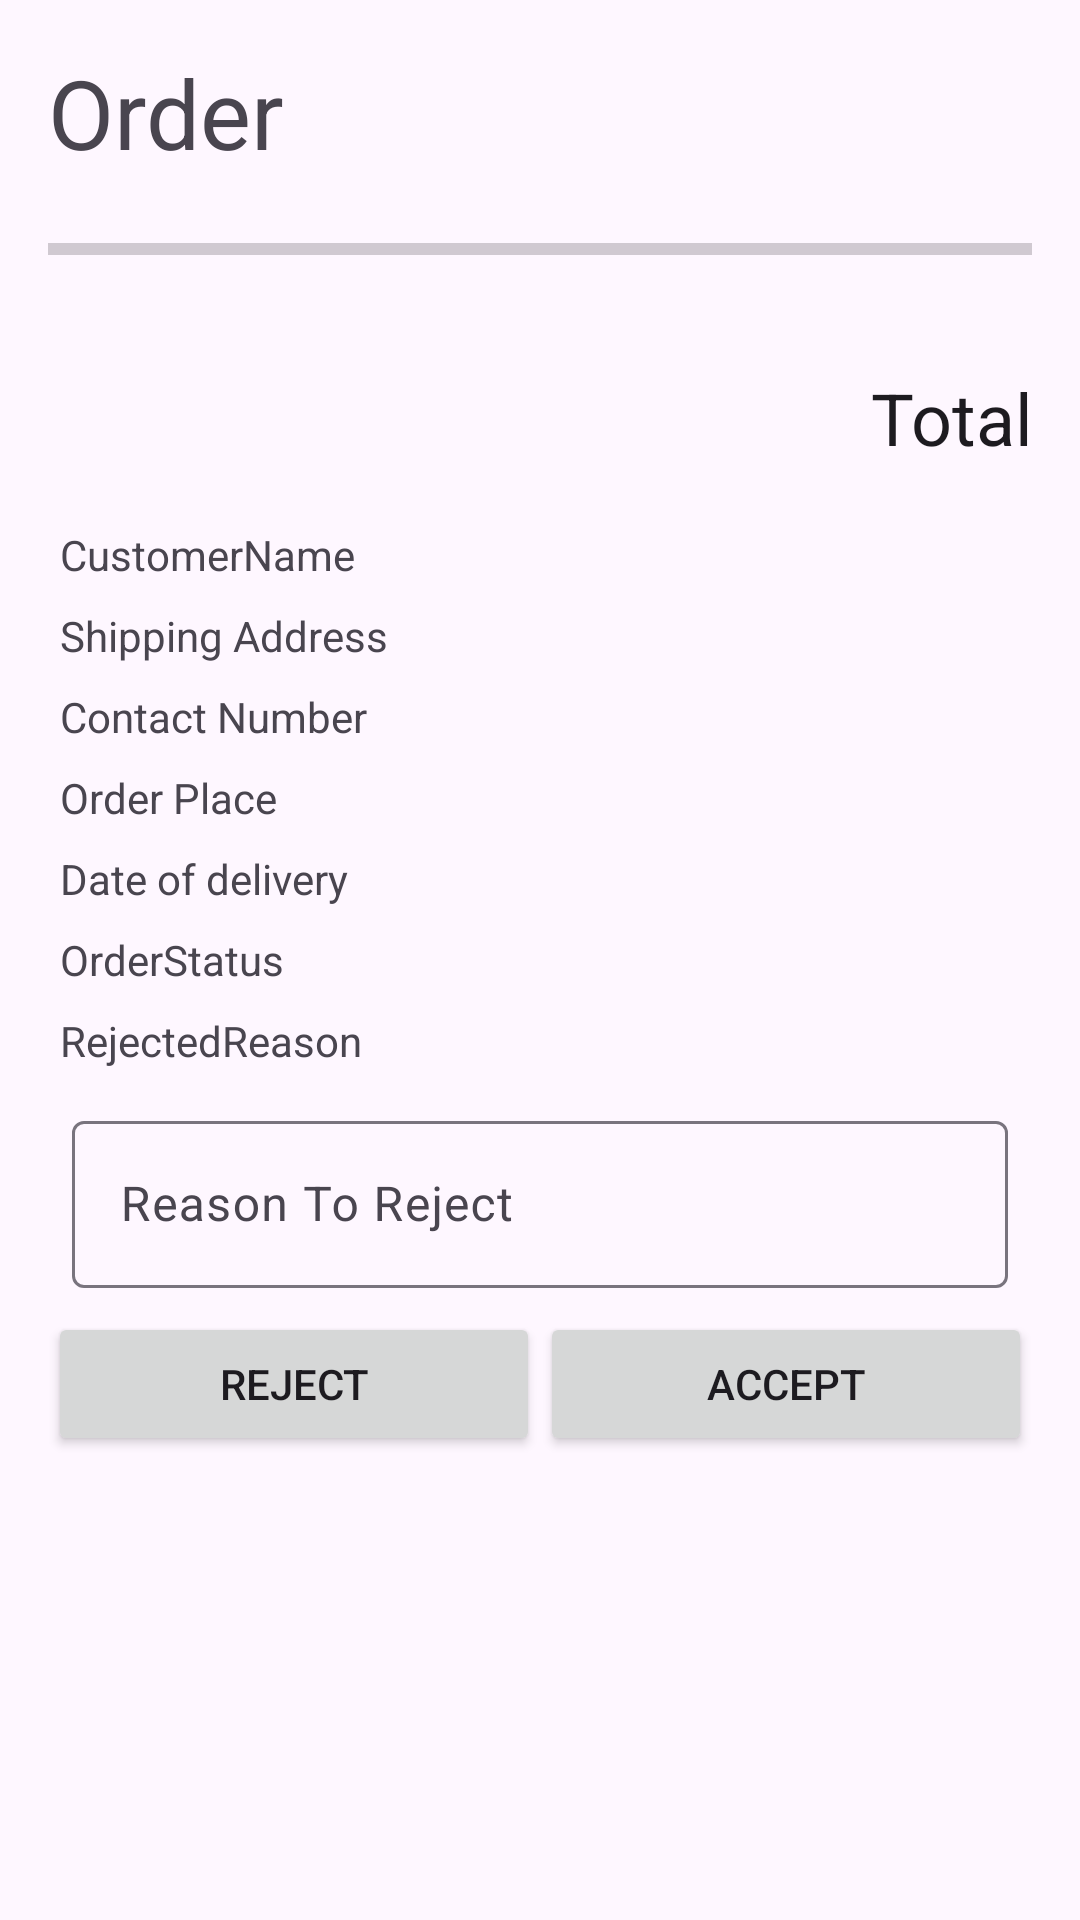

This screen was rendered from an Android layout file. Write that file and the resources it references.
<!-- AndroidManifest.xml: application theme Theme.ShopTask -->
<!-- res/layout/activity_view_order_activty.xml -->
<?xml version="1.0" encoding="utf-8"?>
<androidx.core.widget.NestedScrollView xmlns:android="http://schemas.android.com/apk/res/android"
    xmlns:app="http://schemas.android.com/apk/res-auto"
    xmlns:tools="http://schemas.android.com/tools"
    android:layout_width="match_parent"
    android:layout_height="match_parent"
    tools:context=".ui.order.ViewOrderActivty">
    <LinearLayout
        android:layout_width="match_parent"
        android:layout_height="wrap_content"
        android:layout_margin="16dp"
        android:orientation="vertical">

        <TextView
            style="@style/TextAppearance.Material3.HeadlineLarge"
            android:layout_width="match_parent"
            android:layout_height="wrap_content"
            android:layout_marginBottom="16dp"
            android:text="Order" />

        <ProgressBar
            android:id="@+id/progressBarCart"
            style="?android:attr/progressBarStyleHorizontal"
            android:layout_width="match_parent"
            android:layout_height="wrap_content" />

        <androidx.recyclerview.widget.RecyclerView
            android:id="@+id/checkout_recycler"
            android:layout_marginVertical="8dp"
            android:layout_width="match_parent"
            android:layout_height="match_parent" />

        <TextView
            android:id="@+id/TotalPriceWholeCart"
            style="@style/TextAppearance.Material3.HeadlineSmall"
            android:layout_width="match_parent"
            android:layout_height="wrap_content"
            android:layout_marginVertical="16dp"
            android:layout_gravity="end"
            android:gravity="end"
            android:text="Total" />


        <TextView
            android:layout_margin="4dp"
            android:id="@+id/CustomerName"
            android:layout_width="match_parent"
            android:layout_height="wrap_content"
            android:text="CustomerName" />

        <TextView
            android:layout_margin="4dp"
            android:id="@+id/ShippingAddress"
            android:layout_width="match_parent"
            android:layout_height="wrap_content"
            android:text="Shipping Address" />

        <TextView
            android:layout_margin="4dp"
            android:id="@+id/CustomerContactNumber"
            android:layout_width="match_parent"
            android:layout_height="wrap_content"
            android:text="Contact Number" />

        <TextView
            android:layout_margin="4dp"
            android:id="@+id/OrderPlacedOn"
            android:layout_width="match_parent"
            android:layout_height="wrap_content"
            android:text="Order Place" />
        <TextView
            android:layout_margin="4dp"
            android:id="@+id/dateOfDelivery"
            android:layout_width="match_parent"
            android:layout_height="wrap_content"
            android:text="Date of delivery" />

        <TextView
            android:layout_margin="4dp"
            android:id="@+id/OrderStatus"
            android:layout_width="match_parent"
            android:layout_height="wrap_content"
            android:text="OrderStatus" />

        <TextView
            android:layout_margin="4dp"
            android:id="@+id/RejectedReason"
            android:layout_width="match_parent"
            android:layout_height="wrap_content"
            android:text="RejectedReason" />

        <com.google.android.material.textfield.TextInputLayout
            android:id="@+id/edt_reasonToReject"
            android:layout_margin="8dp"
            android:layout_width="match_parent"
            android:layout_height="match_parent">

            <com.google.android.material.textfield.TextInputEditText
                android:layout_width="match_parent"
                android:layout_height="wrap_content"
                android:hint="Reason To Reject " />
        </com.google.android.material.textfield.TextInputLayout>

        <LinearLayout
            android:id="@+id/approvalsLinearLayout"
            android:layout_width="match_parent"
            android:layout_height="match_parent"
            android:orientation="horizontal">
            <Button
                android:id="@+id/reject"
                android:layout_width="wrap_content"
                android:layout_height="wrap_content"
                android:layout_weight="1"
                android:text="Reject" />
            <Button
                android:id="@+id/accept"
                android:layout_width="wrap_content"
                android:layout_height="wrap_content"
                android:layout_weight="1"
                android:text="Accept" />


        </LinearLayout>

    </LinearLayout>
</androidx.core.widget.NestedScrollView>
<!-- resources referenced by this layout -->
<resources>
  <style name="Theme.ShopTask" parent="Base.Theme.ShopTask" />
  <style name="Base.Theme.ShopTask" parent="Theme.Material3.DayNight.NoActionBar">
          
          
      </style>
</resources>
